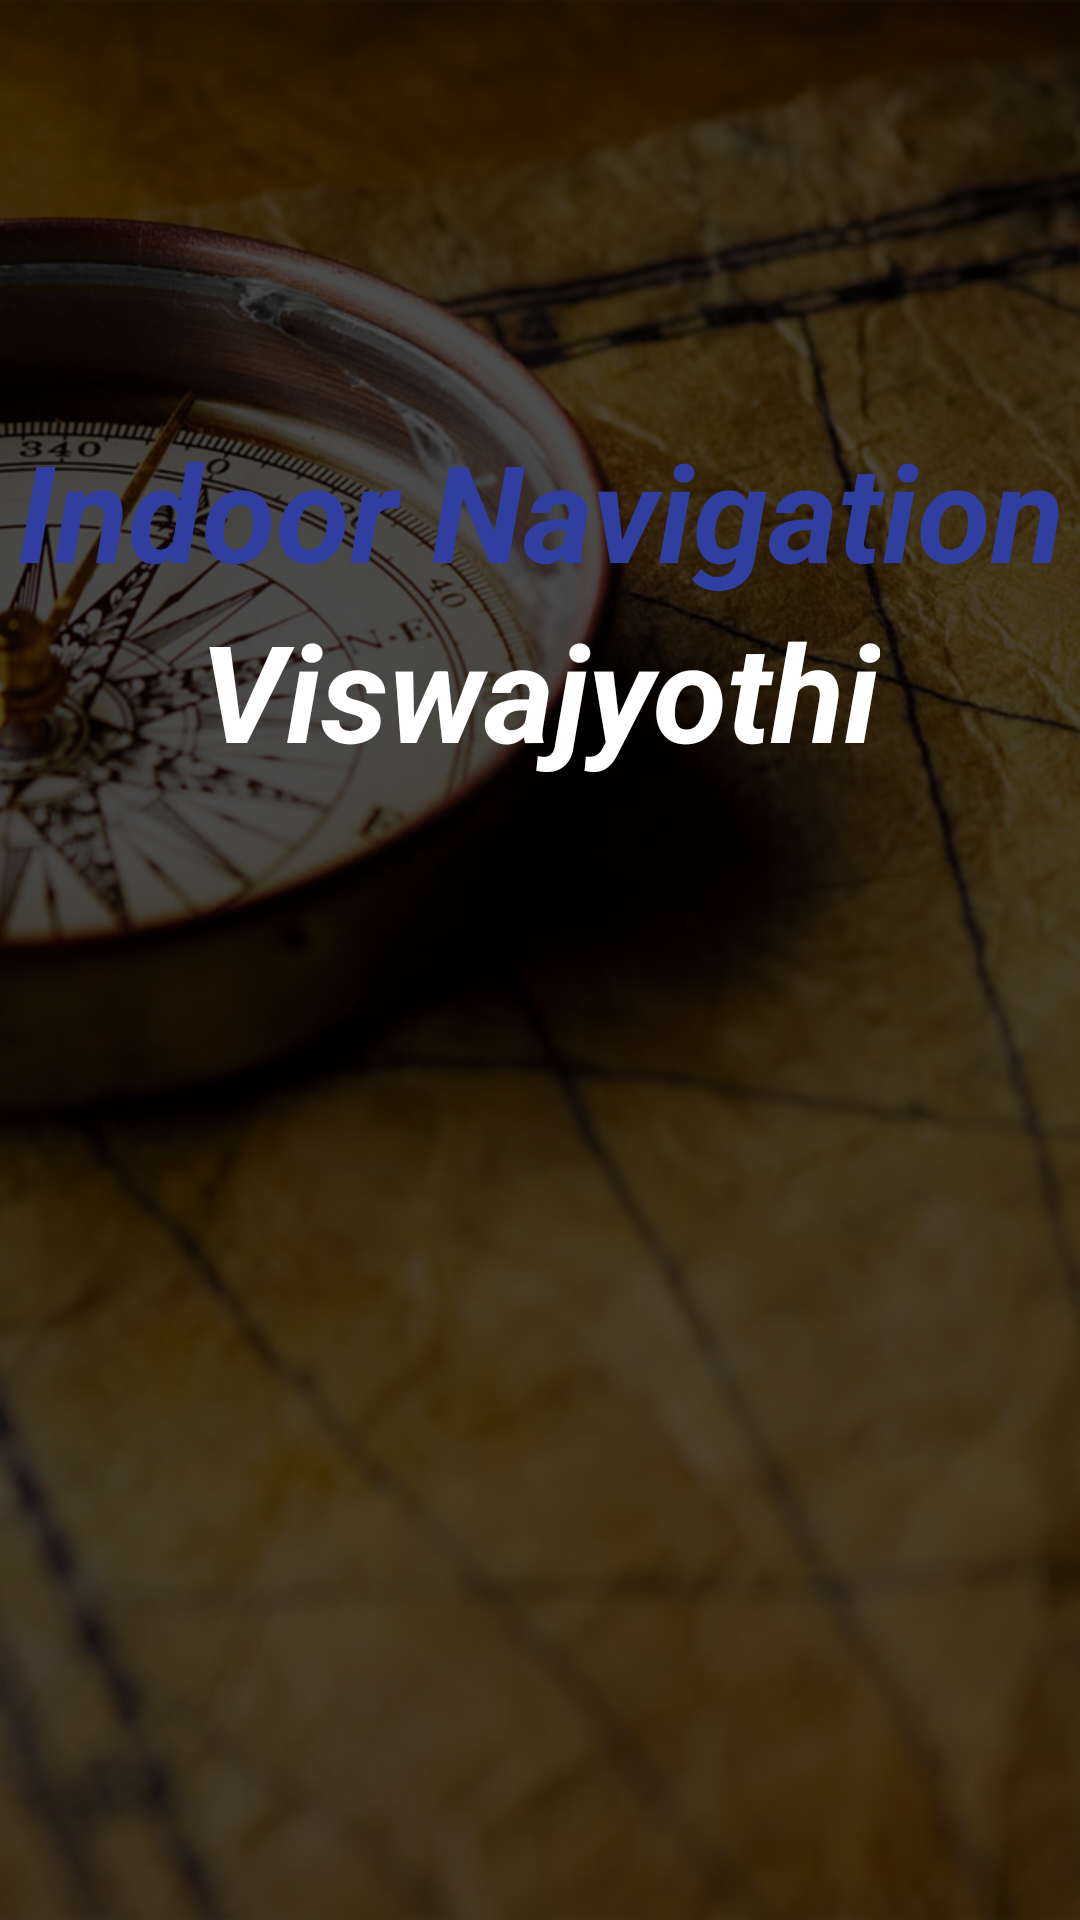

Android layout source for this screen:
<!-- AndroidManifest.xml: application theme AppTheme -->
<!-- res/layout/activity_main.xml -->
<?xml version="1.0" encoding="utf-8"?>
<LinearLayout xmlns:android="http://schemas.android.com/apk/res/android"
    xmlns:tools="http://schemas.android.com/tools"
    android:orientation="vertical"
    android:layout_width="wrap_content"
    android:layout_height="wrap_content"
    android:paddingBottom="@dimen/activity_vertical_margin"
    android:paddingLeft="@dimen/activity_horizontal_margin"
    android:paddingRight="@dimen/activity_horizontal_margin"
    android:paddingTop="@dimen/activity_vertical_margin"
    tools:context="com.example.indoornavigation.MainActivity"
    android:background="@drawable/splash"
    android:layout_gravity="center"
    android:gravity="center"
    >

    <TextView
        android:gravity="center"
        android:id="@+id/indoorTXT"
        android:textColor="@color/colorPrimaryDark"
        android:textStyle="bold|italic"
        android:textSize="45dp"
        android:layout_width="wrap_content"
        android:layout_height="wrap_content"
        android:text="Indoor Navigation"
         />

    <TextView
        android:id="@+id/vjcTXT"
        android:textColor="#fff"
        android:textStyle="bold|italic"
        android:textSize="45dp"

        android:layout_width="wrap_content"
        android:layout_height="wrap_content"
        android:text="Viswajyothi"/>

    <Button
        android:layout_marginTop="@dimen/activity_vertical_margin"
        android:textColor="#fff"
        android:background="@color/colorAccent"
        android:visibility="invisible"
        android:id="@+id/NavigationBTN"
        android:text="Navigation"
        android:layout_width="175dp"
        android:layout_height="wrap_content"
        android:onClick="enterNavigation"/>

    <Button
        android:layout_marginTop="@dimen/activity_vertical_margin"
        android:textColor="#fff"
        android:background="@color/colorAccent"
        android:visibility="invisible"
        android:text="Map"
        android:id="@+id/GalleryBTN"
        android:layout_width="175dp"
        android:layout_height="wrap_content"
        android:onClick="enterGallery"/>

    <Button
        android:layout_marginTop="@dimen/activity_vertical_margin"
        android:textColor="#fff"
        android:background="@color/colorAccent"
        android:visibility="invisible"
        android:text="Emergency Exits"
        android:id="@+id/EmergencyBTN"
        android:layout_width="175dp"
        android:layout_height="wrap_content"
        android:onClick="enterEmergency"/>

    <Button
        android:layout_marginTop="@dimen/activity_vertical_margin"
        android:textColor="#fff"
        android:background="@color/colorAccent"
        android:visibility="invisible"
        android:text="About"
        android:id="@+id/AboutBTN"
        android:layout_width="175dp"
        android:layout_height="wrap_content"
        android:onClick="enterAbout"/>

    <Button
        android:layout_marginTop="@dimen/activity_vertical_margin"
        android:textColor="#fff"
        android:background="@color/colorAccent"
        android:visibility="invisible"
        android:text="Exit"
        android:id="@+id/ExitBTN"
        android:layout_width="175dp"
        android:layout_height="wrap_content"
        android:onClick="exit"/>


</LinearLayout>
<!-- resources referenced by this layout -->
<resources>
  <color name="colorAccent">#FF4081</color>
  <color name="colorPrimaryDark">#303F9F</color>
  <!-- drawable splash: png bitmap (drawable, 702153 bytes) -->
  <style name="AppTheme" parent="Theme.AppCompat.Light.DarkActionBar">
          
          <item name="colorPrimary">@color/colorPrimary</item>
          <item name="colorPrimaryDark">@color/colorPrimaryDark</item>
          <item name="colorAccent">@color/colorAccent</item>
  
      </style>
  <color name="colorPrimary">#3F51B5</color>
</resources>
